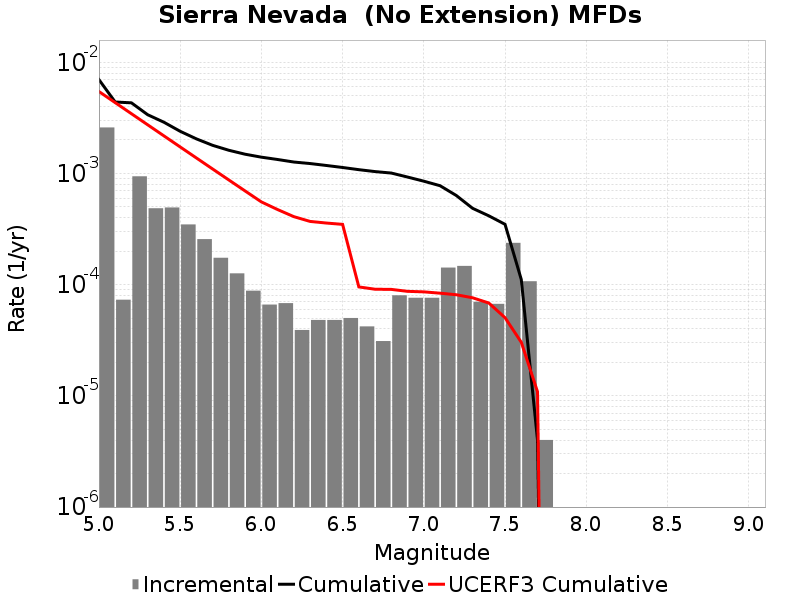

Data behind this chart, as committed beside it:
Magnitude, Incremental Rate, Cumulative Rate, UCERF3 Cumulative Rate
5.05, 0.002593, 0.006986, 0.005459
5.15, 7.32196E-5, 0.004393, 0.004338
5.25, 9.428277E-4, 0.00432, 0.003448
5.35, 4.8645897E-4, 0.003377, 0.002741
5.45, 4.9448304E-4, 0.002891, 0.002179
5.55, 3.4804386E-4, 0.002396, 0.001733
5.65, 2.5677012E-4, 0.002048, 0.001379
5.75, 1.7452343E-4, 0.001791, 0.001097
5.85, 1.2637903E-4, 0.001617, 8.7375235E-4
5.95, 8.826472E-5, 0.00149, 6.961413E-4
6.05, 6.619854E-5, 0.001402, 5.550598E-4
6.15, 6.820456E-5, 0.001336, 4.736812E-4
6.25, 3.911732E-5, 0.001268, 4.0903984E-4
6.35, 4.8144393E-5, 0.001229, 3.7060122E-4
6.45, 4.8144393E-5, 0.001181, 3.5838806E-4
6.55, 5.015041E-5, 0.001132, 3.4868682E-4
6.65, 4.2126347E-5, 0.001082, 9.5472555E-5
6.75, 3.1093256E-5, 0.00104, 9.1001115E-5
6.85, 8.024066E-5, 0.001009, 9.068471E-5
6.95, 7.622862E-5, 9.287856E-4, 8.7114764E-5
7.05, 7.622862E-5, 8.5255696E-4, 8.618293E-5
7.15, 1.4242716E-4, 7.763284E-4, 8.383891E-5
7.25, 1.474422E-4, 6.339012E-4, 8.119513E-5
7.35, 7.0210575E-5, 4.8645897E-4, 7.62652E-5
7.45, 6.720155E-5, 4.162484E-4, 6.842804E-5
7.55, 2.3771294E-4, 3.4904687E-4, 5.0488557E-5
7.65, 1.0732188E-4, 1.1133391E-4, 3.0338862E-5
7.75, 4.012033E-6, 4.012033E-6, 1.0887747E-5
7.85, 0.0, 0.0, 0.0
7.95, 0.0, 0.0, 0.0
8.05, 0.0, 0.0, 0.0
8.15, 0.0, 0.0, 0.0
8.25, 0.0, 0.0, 0.0
8.35, 0.0, 0.0, 0.0
8.45, 0.0, 0.0, 0.0
8.55, 0.0, 0.0, 0.0
8.65, 0.0, 0.0, 0.0
8.75, 0.0, 0.0, 0.0
8.85, 0.0, 0.0, 0.0
8.95, 0.0, 0.0, 0.0
9.05, 0.0, 0.0, 0.0
